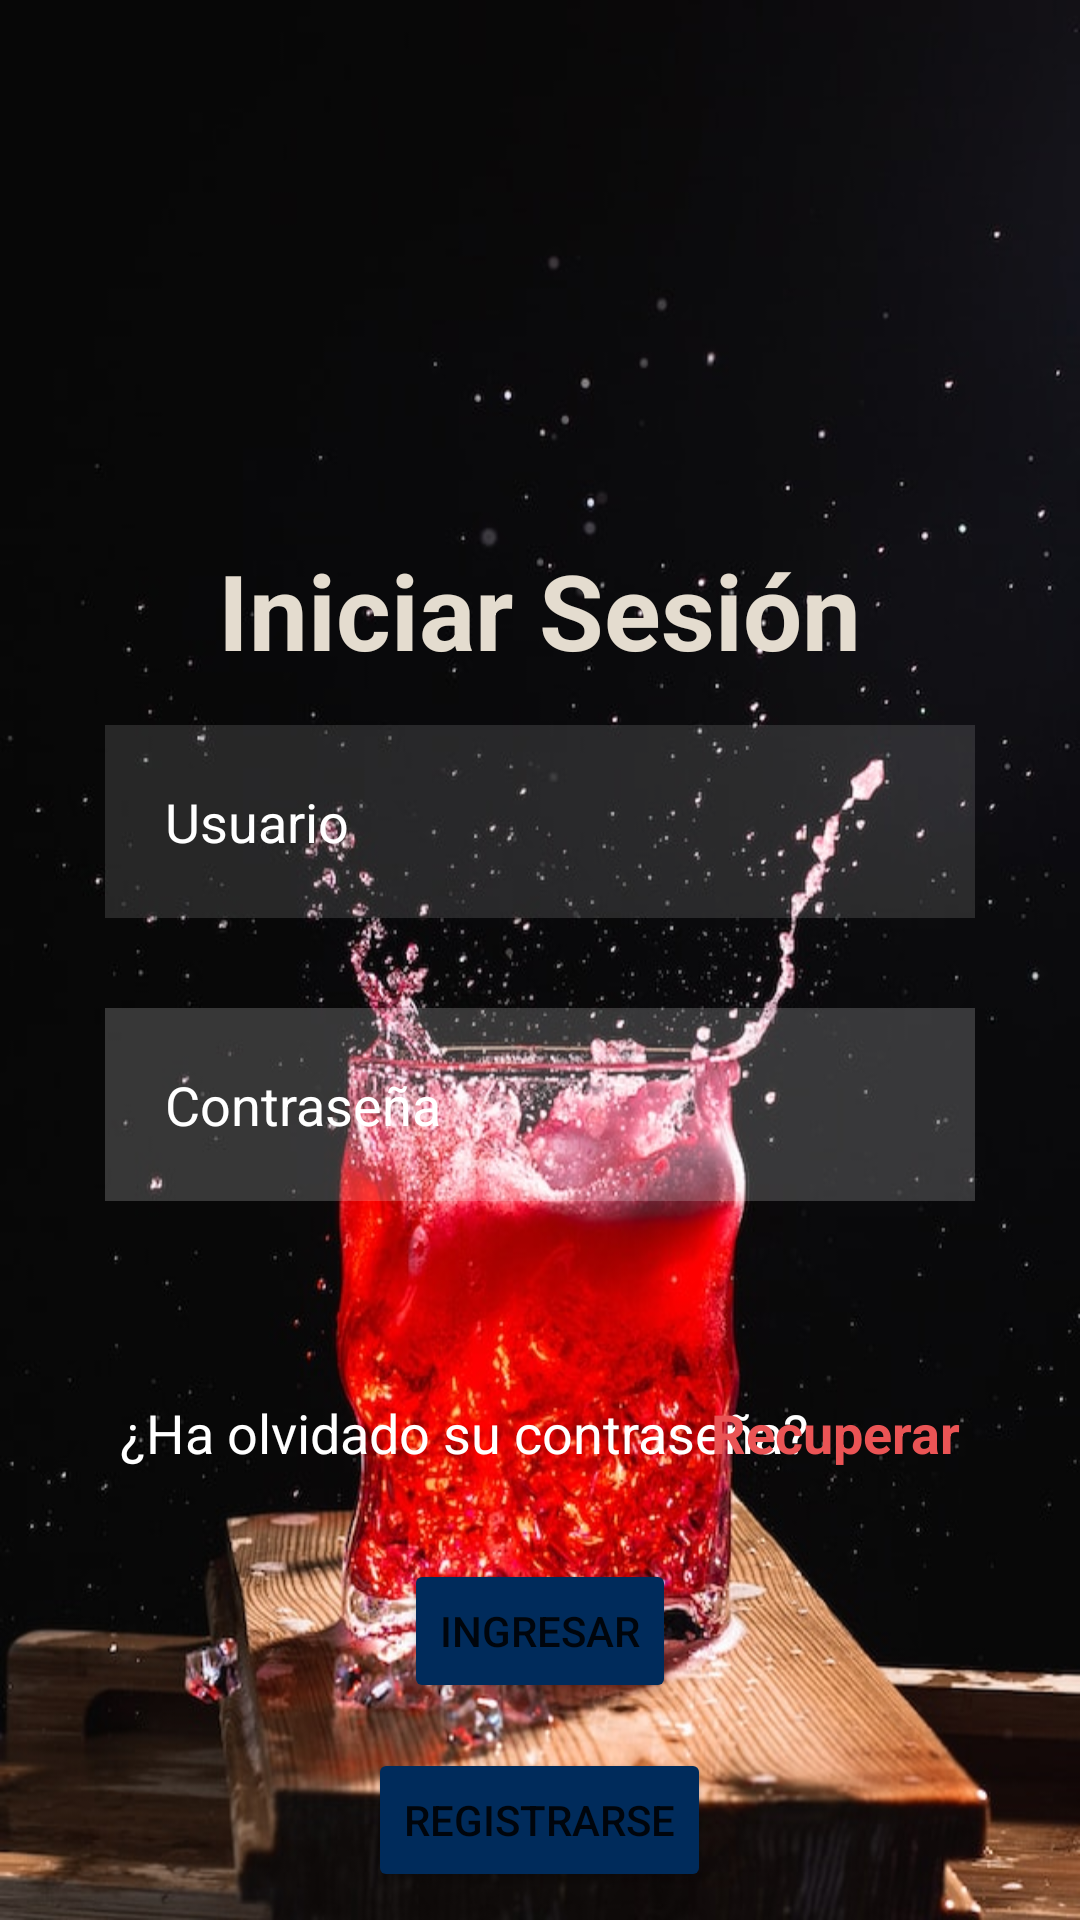

Write the Android layout XML for this screen, with the resource values it uses.
<!-- AndroidManifest.xml: application theme Theme.LongDrinkAndroid -->
<!-- res/layout/activity_login.xml -->
<?xml version="1.0" encoding="utf-8"?>
<RelativeLayout xmlns:android="http://schemas.android.com/apk/res/android"
    xmlns:app="http://schemas.android.com/apk/res-auto"
    xmlns:tools="http://schemas.android.com/tools"
    android:layout_width="match_parent"
    android:layout_height="match_parent"
    tools:context=".RegisterActivity"
    android:background="@drawable/bg">

    <ImageView
        android:id="@+id/login_logo"
        android:layout_width="150sp"
        android:layout_height="150sp"
        android:layout_marginTop="20sp"
        android:background="@drawable/logo_blanco"
        android:layout_centerHorizontal="true"/>

    <TextView
        android:id="@+id/login"
        android:layout_width="wrap_content"
        android:layout_height="wrap_content"
        android:layout_marginTop="10sp"
        android:layout_below="@+id/login_logo"
        android:text="@string/login_title"
        android:textColor="@color/beige_oscuro"
        android:textSize="35sp"
        android:textStyle="bold"
        android:layout_centerHorizontal="true"
        />

    <EditText
        android:layout_width="match_parent"
        android:layout_height="wrap_content"
        android:id="@+id/username"
        android:layout_below="@+id/login"
        android:hint="@string/login_user"
        android:textColorHint="@color/white"
        android:textColor="@color/white"
        android:layout_marginVertical="15sp"
        android:layout_marginHorizontal="35sp"
        android:padding="20sp"
        android:background="#20ffffff"
        android:drawableLeft="@drawable/baseline_person"
        android:drawablePadding="10sp"/>

    <EditText
        android:id="@+id/password"
        android:layout_width="match_parent"
        android:layout_height="wrap_content"
        android:layout_below="@+id/username"
        android:layout_marginHorizontal="35sp"
        android:layout_marginVertical="15sp"
        android:background="#30ffffff"
        android:drawableLeft="@drawable/baseline_security"
        android:drawablePadding="10sp"
        android:hint="@string/login_password"
        android:padding="20sp"
        android:inputType="textPassword"
        android:textColor="@color/white"
        android:textColorHint="@color/white" />

    <TextView
        android:id="@+id/login_forgot_question"
        android:layout_width="wrap_content"
        android:layout_height="wrap_content"
        android:layout_below="@id/password"
        android:layout_alignParentStart="true"
        android:layout_marginLeft="40sp"
        android:layout_marginTop="50sp"
        android:text="@string/login_forgot_question"
        android:textColor="@color/white"
        android:textSize="18sp"
        android:textAlignment="center"/>

    <TextView
        android:id="@+id/login_forgot_click"
        android:layout_width="wrap_content"
        android:layout_height="wrap_content"
        android:layout_below="@id/password"
        android:layout_alignParentEnd="true"
        android:layout_marginRight="40sp"
        android:layout_marginTop="50sp"
        android:text="@string/login_forgot_click"
        android:textColor="@color/light_red"
        android:textSize="18sp"
        android:textStyle="bold"
        android:textAlignment="center"/>

    <Button
        android:id="@+id/login_button"
        android:layout_width="wrap_content"
        android:layout_height="wrap_content"
        android:backgroundTint="@color/dark_blue"
        android:text="@string/login_button"
        android:layout_below="@id/login_forgot_question"
        android:layout_marginTop="30sp"
        android:layout_centerHorizontal="true"/>

    <Button
        android:id="@+id/login_register_button"
        android:layout_width="wrap_content"
        android:layout_height="wrap_content"
        android:backgroundTint="@color/dark_blue"
        android:text="@string/login_register_button"
        android:layout_below="@id/login_button"
        android:layout_marginTop="15sp"
        android:layout_centerHorizontal="true"/>
</RelativeLayout>
<!-- resources referenced by this layout -->
<resources>
  <color name="beige_oscuro">#E4DCCF</color>
  <color name="dark_blue">#002B5B</color>
  <color name="light_red">#EA5455</color>
  <color name="white">#FFFFFFFF</color>
  <!-- drawable bg: jpg bitmap (drawable, 92676 bytes) -->
  <string name="login_button">Ingresar</string>
  <string name="login_forgot_click">Recuperar</string>
  <string name="login_forgot_question">¿Ha olvidado su contraseña?</string>
  <string name="login_password">Contraseña</string>
  <string name="login_register_button">Registrarse</string>
  <string name="login_title">Iniciar Sesión</string>
  <string name="login_user">Usuario</string>
  <style name="Theme.LongDrinkAndroid" parent="Theme.MaterialComponents.DayNight.NoActionBar">
          
          <item name="colorPrimary">@color/purple_500</item>
          <item name="colorPrimaryVariant">@color/purple_700</item>
          <item name="colorOnPrimary">@color/white</item>
          
          <item name="colorSecondary">@color/teal_200</item>
          <item name="colorSecondaryVariant">@color/teal_700</item>
          <item name="colorOnSecondary">@color/black</item>
          
          <item name="android:statusBarColor">?attr/colorPrimaryVariant</item>
          
      </style>
  <color name="purple_500">#FF6200EE</color>
  <color name="purple_700">#FF3700B3</color>
  <color name="teal_200">#FF03DAC5</color>
  <color name="teal_700">#FF018786</color>
  <color name="black">#FF000000</color>
</resources>
